The GitHub repository shakir-darbar/shakir contains a labelled image folder "original_png" with 4 categories: bronchiectasis, healthy, pneumonia, URTI. Examples follow, each with its label.

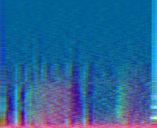
Label: bronchiectasis

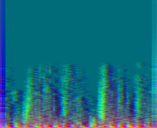
Label: healthy

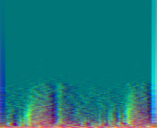
Label: pneumonia

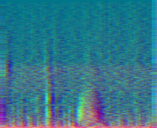
Label: URTI

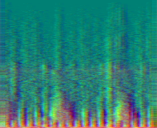
Label: healthy

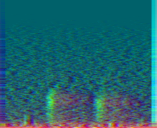
Label: pneumonia
